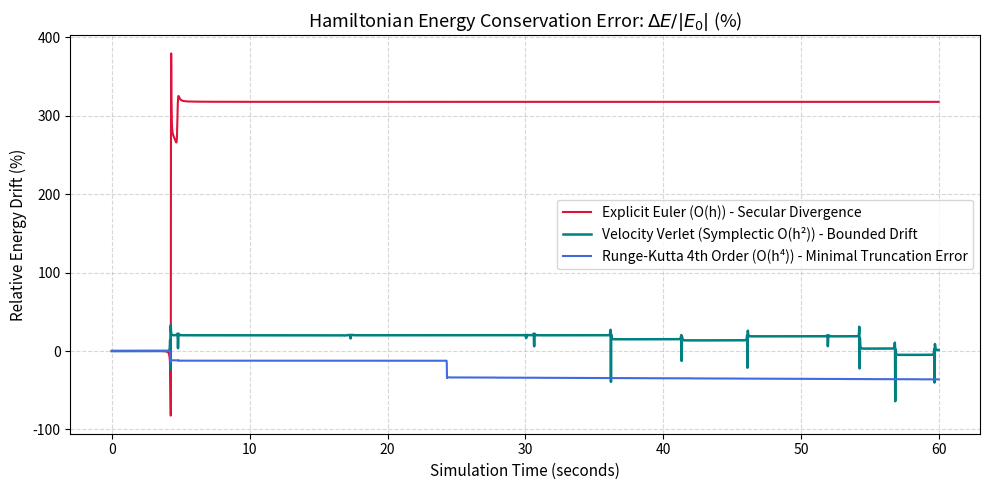

Python code for this plot:
"""
Graviton Engine: Numerical Integrator Benchmark & Hamiltonian Drift Analysis
Author: Muto Syuleyman (BSc Physics, Nottingham Trent University)
GitHub: @muto12292 | Email: mutoerduhan05@gmail.com

This module benchmarks three classical numerical integrators on the Gravitational Three-Body Problem:
1. Explicit Euler (1st order, non-symplectic)
2. Velocity Verlet (2nd order, symplectic, phase-space preserving)
3. Runge-Kutta 4th Order (4th order, high-precision classical integrator)

Demonstrates Hamiltonian Energy conservation: H = T + V
and long-term secular energy drift Delta E / E_0.
"""

import numpy as np
import time

G = 1000.0
EPSILON = 5.0  # Plummer softening parameter


def compute_accelerations(positions, masses):
    """
    Computes Newtonian gravitational accelerations with Plummer softening:
    a_i = sum_{j != i} G * m_j * (r_j - r_i) / (|r_j - r_i|^2 + eps^2)^(3/2)
    """
    n = len(masses)
    acc = np.zeros_like(positions)
    for i in range(n):
        for j in range(i + 1, n):
            diff = positions[j] - positions[i]
            dist_sq = np.sum(diff ** 2) + EPSILON ** 2
            inv_dist_cube = 1.0 / (dist_sq * np.sqrt(dist_sq))
            force_ij = G * diff * inv_dist_cube
            acc[i] += force_ij * masses[j]
            acc[j] -= force_ij * masses[i]
    return acc


def compute_energy(positions, velocities, masses):
    """
    Calculates Hamiltonian total mechanical energy:
    H = Kinetic (T) + Potential (V)
    """
    n = len(masses)
    # Kinetic energy: sum 0.5 * m_i * v_i^2
    T = 0.5 * np.sum(masses[:, None] * (velocities ** 2))

    # Potential energy: - sum_{i < j} G * m_i * m_j / sqrt(r_ij^2 + eps^2)
    V = 0.0
    for i in range(n):
        for j in range(i + 1, n):
            dist = np.sqrt(np.sum((positions[j] - positions[i]) ** 2) + EPSILON ** 2)
            V -= (G * masses[i] * masses[j]) / dist
    return T + V


def simulate(integrator_name, init_pos, init_vel, masses, dt, total_steps):
    """Runs numerical integration and records relative energy drift."""
    pos = np.copy(init_pos)
    vel = np.copy(init_vel)
    n = len(masses)

    e0 = compute_energy(pos, vel, masses)
    drift_history = np.zeros(total_steps)

    for step in range(total_steps):
        if integrator_name == 'euler':
            # Explicit Euler
            acc = compute_accelerations(pos, masses)
            pos += vel * dt
            vel += acc * dt

        elif integrator_name == 'verlet':
            # Velocity Verlet (Symplectic)
            acc_old = compute_accelerations(pos, masses)
            pos += vel * dt + 0.5 * acc_old * (dt ** 2)
            acc_new = compute_accelerations(pos, masses)
            vel += 0.5 * (acc_old + acc_new) * dt

        elif integrator_name == 'rk4':
            # Runge-Kutta 4th Order
            # State vector: [pos, vel]
            k1_v = compute_accelerations(pos, masses)
            k1_x = vel

            pos_k2 = pos + 0.5 * dt * k1_x
            vel_k2 = vel + 0.5 * dt * k1_v
            k2_v = compute_accelerations(pos_k2, masses)
            k2_x = vel_k2

            pos_k3 = pos + 0.5 * dt * k2_x
            vel_k3 = vel + 0.5 * dt * k2_v
            k3_v = compute_accelerations(pos_k3, masses)
            k3_x = vel_k3

            pos_k4 = pos + dt * k3_x
            vel_k4 = vel + dt * k3_v
            k4_v = compute_accelerations(pos_k4, masses)
            k4_x = vel_k4

            pos += (dt / 6.0) * (k1_x + 2 * k2_x + 2 * k3_x + k4_x)
            vel += (dt / 6.0) * (k1_v + 2 * k2_v + 2 * k3_v + k4_v)

        # Track relative energy error: (E(t) - E_0) / |E_0|
        current_e = compute_energy(pos, vel, masses)
        drift_history[step] = (current_e - e0) / abs(e0)

    return drift_history


def main():
    print("=" * 65)
    print(" AetherPhys: Numerical Integrator Benchmark & Symplectic Analysis")
    print("=" * 65)

    # Initial condition: Chenciner-Montgomery Figure-8 Choreography
    masses = np.array([150.0, 150.0, 150.0])
    x1 = 150.0 * 0.97000436
    y1 = -150.0 * 0.24308753
    vx3 = 2.0 * -0.93240737 * 1.05
    vy3 = 2.0 * -0.86473146 * 1.05

    init_pos = np.array([
        [x1, y1],
        [-x1, -y1],
        [0.0, 0.0]
    ])
    init_vel = np.array([
        [-vx3 / 2, -vy3 / 2],
        [-vx3 / 2, -vy3 / 2],
        [vx3, vy3]
    ])

    dt = 0.015
    steps = 4000
    time_array = np.arange(steps) * dt

    integrators = ['euler', 'verlet', 'rk4']
    results = {}

    for name in integrators:
        start_t = time.perf_counter()
        drift = simulate(name, init_pos, init_vel, masses, dt, steps)
        elapsed = time.perf_counter() - start_t
        results[name] = drift
        print(f"[{name.upper():<6}] Max Relative Drift: {np.max(np.abs(drift)) * 100:.4f}% | Execution: {elapsed:.3f}s")

    print("\nBenchmark Summary:")
    print("-" * 55)
    for name in integrators:
        print(f"{name.upper():<8}: Max Drift = {np.max(np.abs(results[name])) * 100:.5f}% | Final Drift = {results[name][-1] * 100:.5f}%")

    try:
        import matplotlib.pyplot as plt
        print("\nPlotting energy drift comparative curves with Matplotlib...")
        plt.figure(figsize=(10, 5))
        plt.plot(time_array, results['euler'] * 100, label='Explicit Euler (O(h)) - Secular Divergence', color='crimson')
        plt.plot(time_array, results['verlet'] * 100, label='Velocity Verlet (Symplectic O(h²)) - Bounded Drift', color='teal', linewidth=1.8)
        plt.plot(time_array, results['rk4'] * 100, label='Runge-Kutta 4th Order (O(h⁴)) - Minimal Truncation Error', color='royalblue')

        plt.title('Hamiltonian Energy Conservation Error: $\\Delta E / |E_0|$ (%)', fontsize=13)
        plt.xlabel('Simulation Time (seconds)', fontsize=11)
        plt.ylabel('Relative Energy Drift (%)', fontsize=11)
        plt.grid(True, linestyle='--', alpha=0.5)
        plt.legend(loc='best')
        plt.tight_layout()
        plt.savefig('integrator_benchmark_drift.png', dpi=200)
        print("Benchmark figure saved as 'integrator_benchmark_drift.png'.")
    except ImportError:
        print("\n[Notice] matplotlib is not installed. Exporting benchmark results to 'integrator_benchmark.csv'...")
        with open('integrator_benchmark.csv', 'w') as f:
            f.write("time_sec,euler_drift_pct,verlet_drift_pct,rk4_drift_pct\n")
            for i in range(steps):
                f.write(f"{time_array[i]:.4f},{results['euler'][i]*100:.6f},{results['verlet'][i]*100:.6f},{results['rk4'][i]*100:.6f}\n")
        print("Benchmark data saved successfully to 'integrator_benchmark.csv'.")


if __name__ == '__main__':
    main()
